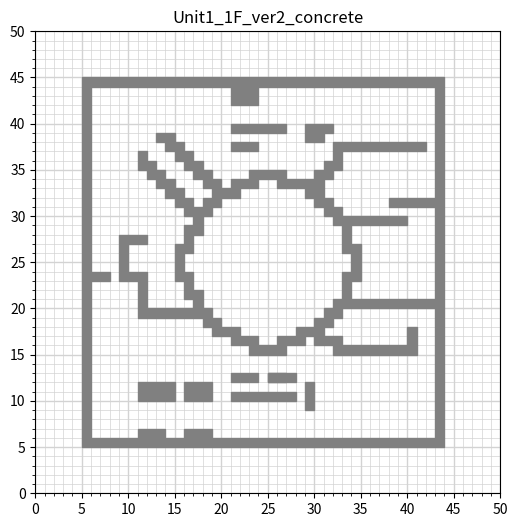

Write Python code to recreate this figure.
import csv
import matplotlib.pyplot as plt
import os
import numpy as np
from matplotlib.ticker import MultipleLocator, FuncFormatter

# --- 線減弱係数（この値を変更すると全ての障害物に反映される） ---
LINEAR_ATTENUATION_COEFF = 18.0  # 線減弱係数 [1/m] など

class RectangleObstacle:
    def __init__(self, x0, x1, y0, y1, mu=LINEAR_ATTENUATION_COEFF, color='gray', alpha=1.0):
        self.x0, self.x1, self.y0, self.y1, self.mu = x0, x1, y0, y1, mu
        self.color, self.alpha = color, alpha

    def draw(self, ax, zorder=5):
        ax.fill(
            [self.x0, self.x1, self.x1, self.x0],
            [self.y0, self.y0, self.y1, self.y1],
            color=self.color, alpha=self.alpha, zorder=zorder
        )

# --- 任意に障害物を定義 ---
obstacles = [
    RectangleObstacle(5, 44, 5, 6, mu=LINEAR_ATTENUATION_COEFF),
    RectangleObstacle(5, 6, 6, 44, mu=LINEAR_ATTENUATION_COEFF),
    RectangleObstacle(43, 44, 6, 44, mu=LINEAR_ATTENUATION_COEFF),
    RectangleObstacle(5, 44, 44, 45, mu=LINEAR_ATTENUATION_COEFF),
    RectangleObstacle(11, 14, 6, 7, mu=LINEAR_ATTENUATION_COEFF),
    RectangleObstacle(16, 19, 6, 7, mu=LINEAR_ATTENUATION_COEFF),
    RectangleObstacle(11, 15, 10, 12, mu=LINEAR_ATTENUATION_COEFF),
    RectangleObstacle(16, 19, 10, 12, mu=LINEAR_ATTENUATION_COEFF),
    RectangleObstacle(21, 28, 10, 11, mu=LINEAR_ATTENUATION_COEFF),
    RectangleObstacle(21, 24, 12, 13, mu=LINEAR_ATTENUATION_COEFF),
    RectangleObstacle(25, 28, 12, 13, mu=LINEAR_ATTENUATION_COEFF),
    RectangleObstacle(29, 30, 9, 12, mu=LINEAR_ATTENUATION_COEFF),
    RectangleObstacle(15, 16, 23, 27, mu=LINEAR_ATTENUATION_COEFF),
    RectangleObstacle(16, 17, 26, 29, mu=LINEAR_ATTENUATION_COEFF),
    RectangleObstacle(17, 18, 28, 31, mu=LINEAR_ATTENUATION_COEFF),
    RectangleObstacle(18, 19, 30, 32, mu=LINEAR_ATTENUATION_COEFF),
    RectangleObstacle(19, 22, 32, 33, mu=LINEAR_ATTENUATION_COEFF),
    RectangleObstacle(21, 24, 33, 34, mu=LINEAR_ATTENUATION_COEFF),
    RectangleObstacle(23, 27, 34, 35, mu=LINEAR_ATTENUATION_COEFF),
    RectangleObstacle(26, 29, 33, 34, mu=LINEAR_ATTENUATION_COEFF),
    RectangleObstacle(29, 31, 32, 33, mu=LINEAR_ATTENUATION_COEFF),
    RectangleObstacle(31, 32, 30, 32, mu=LINEAR_ATTENUATION_COEFF),
    RectangleObstacle(32, 33, 29, 31, mu=LINEAR_ATTENUATION_COEFF),
    RectangleObstacle(33, 34, 26, 29, mu=LINEAR_ATTENUATION_COEFF),
    RectangleObstacle(34, 35, 23, 27, mu=LINEAR_ATTENUATION_COEFF),
    RectangleObstacle(33, 34, 21, 24, mu=LINEAR_ATTENUATION_COEFF),
    RectangleObstacle(32, 33, 19, 21, mu=LINEAR_ATTENUATION_COEFF),
    RectangleObstacle(30, 32, 18, 19, mu=LINEAR_ATTENUATION_COEFF),
    RectangleObstacle(28, 31, 17, 18, mu=LINEAR_ATTENUATION_COEFF),
    RectangleObstacle(26, 29, 16, 17, mu=LINEAR_ATTENUATION_COEFF),
    RectangleObstacle(23, 27, 15, 16, mu=LINEAR_ATTENUATION_COEFF),
    RectangleObstacle(21, 24, 16, 17, mu=LINEAR_ATTENUATION_COEFF),
    RectangleObstacle(19, 22, 17, 18, mu=LINEAR_ATTENUATION_COEFF),
    RectangleObstacle(18, 19, 18, 20, mu=LINEAR_ATTENUATION_COEFF),
    RectangleObstacle(17, 18, 19, 22, mu=LINEAR_ATTENUATION_COEFF),
    RectangleObstacle(16, 17, 21, 24, mu=LINEAR_ATTENUATION_COEFF),
    RectangleObstacle(11, 17, 19, 20, mu=LINEAR_ATTENUATION_COEFF),
    RectangleObstacle(11, 12, 20, 24, mu=LINEAR_ATTENUATION_COEFF),
    RectangleObstacle(9, 11, 23, 24, mu=LINEAR_ATTENUATION_COEFF),
    RectangleObstacle(9, 10, 24, 28, mu=LINEAR_ATTENUATION_COEFF),
    RectangleObstacle(30, 33, 16, 17, mu=LINEAR_ATTENUATION_COEFF),
    RectangleObstacle(32, 41, 15, 16, mu=LINEAR_ATTENUATION_COEFF),
    RectangleObstacle(40, 41, 16, 18, mu=LINEAR_ATTENUATION_COEFF),
    RectangleObstacle(33, 43, 20, 21, mu=LINEAR_ATTENUATION_COEFF),
    RectangleObstacle(33, 40, 29, 30, mu=LINEAR_ATTENUATION_COEFF),
    RectangleObstacle(38, 43, 31, 32, mu=LINEAR_ATTENUATION_COEFF),
    RectangleObstacle(29, 30, 33, 34, mu=LINEAR_ATTENUATION_COEFF),
    RectangleObstacle(30, 31, 33, 35, mu=LINEAR_ATTENUATION_COEFF),
    RectangleObstacle(31, 32, 34, 36, mu=LINEAR_ATTENUATION_COEFF),
    RectangleObstacle(32, 33, 35, 37, mu=LINEAR_ATTENUATION_COEFF),
    RectangleObstacle(32, 42, 37, 38, mu=LINEAR_ATTENUATION_COEFF),
    RectangleObstacle(10, 12, 27, 28, mu=LINEAR_ATTENUATION_COEFF),
    RectangleObstacle(16, 17, 30, 32, mu=LINEAR_ATTENUATION_COEFF),
    RectangleObstacle(15, 16, 31, 33, mu=LINEAR_ATTENUATION_COEFF),
    RectangleObstacle(14, 15, 32, 34, mu=LINEAR_ATTENUATION_COEFF),
    RectangleObstacle(13, 14, 33, 35, mu=LINEAR_ATTENUATION_COEFF),
    RectangleObstacle(12, 13, 34, 36, mu=LINEAR_ATTENUATION_COEFF),
    RectangleObstacle(11, 12, 35, 37, mu=LINEAR_ATTENUATION_COEFF),
    RectangleObstacle(18, 20, 33, 34, mu=LINEAR_ATTENUATION_COEFF),
    RectangleObstacle(17, 19, 34, 35, mu=LINEAR_ATTENUATION_COEFF),
    RectangleObstacle(16, 18, 35, 36, mu=LINEAR_ATTENUATION_COEFF),
    RectangleObstacle(15, 17, 36, 37, mu=LINEAR_ATTENUATION_COEFF),
    RectangleObstacle(14, 16, 37, 38, mu=LINEAR_ATTENUATION_COEFF),
    RectangleObstacle(13, 15, 38, 39, mu=LINEAR_ATTENUATION_COEFF),
    RectangleObstacle(21, 24, 42, 44, mu=LINEAR_ATTENUATION_COEFF),
    RectangleObstacle(21, 27, 39, 40, mu=LINEAR_ATTENUATION_COEFF),
    RectangleObstacle(21, 24, 37, 38, mu=LINEAR_ATTENUATION_COEFF),
    RectangleObstacle(25, 27, 12, 13, mu=LINEAR_ATTENUATION_COEFF),
    RectangleObstacle(29, 32, 39, 40, mu=LINEAR_ATTENUATION_COEFF),
    RectangleObstacle(29, 31, 38, 39, mu=LINEAR_ATTENUATION_COEFF),
    RectangleObstacle(6, 8, 23, 24, mu=LINEAR_ATTENUATION_COEFF),
    RectangleObstacle(19, 20, 31, 32, mu=LINEAR_ATTENUATION_COEFF),
    RectangleObstacle(30, 31, 31, 32, mu=LINEAR_ATTENUATION_COEFF),
    RectangleObstacle(19, 20, 18, 19, mu=LINEAR_ATTENUATION_COEFF),
    RectangleObstacle(31, 32, 19, 20, mu=LINEAR_ATTENUATION_COEFF),
    ]

# --- 表示 ---
name = "Unit1_1F_ver2_concrete"
grid_size = 50
label_interval = 5   # 数字の表示間隔
grid_interval = 1    # グリッド線の間隔

fig, ax = plt.subplots(figsize=(6,6))
for rect in obstacles:
    rect.draw(ax, zorder=5)

ax.set_xlim(0, grid_size)
ax.set_ylim(0, grid_size)

# --- グリッド線は1間隔（マイナー目盛） ---
ax.xaxis.set_minor_locator(MultipleLocator(grid_interval))
ax.yaxis.set_minor_locator(MultipleLocator(grid_interval))
ax.grid(which="minor", color="lightgray", linewidth=0.5, zorder=0)

# --- 数字付きの目盛は5間隔（メジャー目盛） ---
ax.xaxis.set_major_locator(MultipleLocator(label_interval))
ax.yaxis.set_major_locator(MultipleLocator(label_interval))
ax.grid(which="major", color="lightgray", linewidth=1.0, zorder=0)

plt.title(f"{name}")
plt.savefig(f'{name}.png', dpi=300, bbox_inches='tight')
plt.show()

# --- CSVに保存 ---
save_dir = "."  # 任意のディレクトリ
os.makedirs(save_dir, exist_ok=True)
csv_path = os.path.join(save_dir, f"{name}.csv")

with open(csv_path, "w", newline="") as f:
    writer = csv.writer(f)
    writer.writerow(["x0", "x1", "y0", "y1", "mu"])
    for rect in obstacles:
        writer.writerow([rect.x0, rect.x1, rect.y0, rect.y1, rect.mu])
